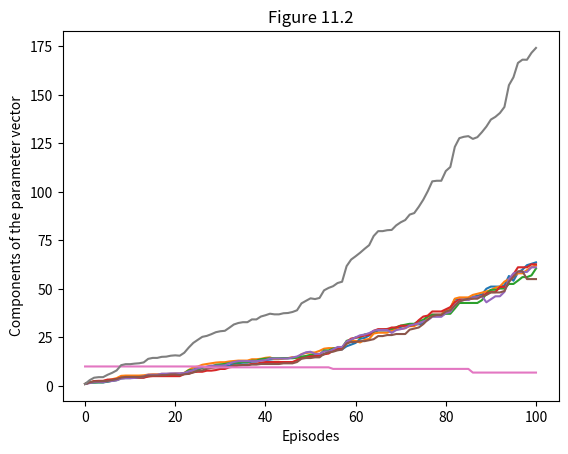

Reproduce this figure in Python.
import numpy as np
import matplotlib.pyplot as plt
get_ipython().run_line_magic('matplotlib', 'inline')
from collections import defaultdict

class Baird:
    """
    env will be an interface with the following methods:
    start: return a starting state
    act: takes in an action and return next_state, reward, is_end
    it should also have a class variable for actions allowed
    """
    actions = ['s', 'd']
    
    def start(self):
        self.state = np.random.randint(0, 7)
        return self.state
    
    def act(self, action):
        if np.random.uniform() < 0.01:
            return None, 0, True
        if action == 's':
            self.state = 6
            return self.state, 0, False
        else:
            i = np.random.randint(0, 6)
            if i < self.state:
                self.state = i
            else:
                self.state = i + 1
            return self.state, 0, False

baird = Baird()

class Policy:
    def getAction(self, state):
        pass
    
    def getProb(state, action):
        pass
    
class BehaviorPolicy(Policy):
    def __call__(self, state):
        return np.random.choice(['d', 'd', 'd', 'd', 'd', 'd', 's'])
    def getProb(self, state, action):
        if action == 'd':
            return 6/7
        else:
            return 1/7

class TargetPolicy(Policy):
    def __call__(self, state):
        return 's'
    def getProb(self, state, action):
        return 1 if action =='s' else 0

def baird_state_action_fn(state):
    features = np.zeros(8)
    features[state] = 2 if state < 6 else 1
    features[7] = 1 if state < 6 else 2
    return features

class OffPolicySGTD0:
    # off policy semi-gradient TD(0)
    
    def __init__(self, env, alpha, gamma, feature_length, state_fn, behaviorPolicy, targetPolicy, init_theta=None):
        self.env = env
        self.alpha = alpha
        self.gamma = gamma
        self.state_fn = state_fn
        self.mu = behaviorPolicy
        self.pi = targetPolicy
        if init_theta is not None:
            self.theta = init_theta
        else:
            self.theta = np.zeros(feature_length)
        self.episode = 0
        self.all_theta = [np.copy(self.theta)]
        
    def evaluate(self, episodes):
        while self.episode < episodes:
            state = self.env.start()
            is_end = False
            while not is_end:
                action = self.mu(state)
                next_state, reward, is_end = self.env.act(action)
                features = self.state_fn(state)
                next_value = np.dot(self.state_fn(next_state), self.theta) if not is_end else 0
                td_error = reward + self.gamma * next_value - np.dot(features, self.theta)
                rho = self.pi.getProb(state, action)/self.mu.getProb(state, action)
                self.theta += self.alpha * rho * td_error * features # assume linear fn approx
                state = next_state
            self.all_theta.append(np.copy(self.theta))
            self.episode += 1

agent = OffPolicySGTD0(baird, 0.001, 1, 8, baird_state_action_fn, BehaviorPolicy(), TargetPolicy(), np.array([1,1,1,1,1,1,10,1], dtype='float64'))

agent.evaluate(100)

thetas = np.array(agent.all_theta)
for i in range(8):
    plt.plot(range(101), thetas[:, i])

plt.ylabel("Components of the parameter vector")
plt.xlabel("Episodes")
plt.title("Figure 11.2")



